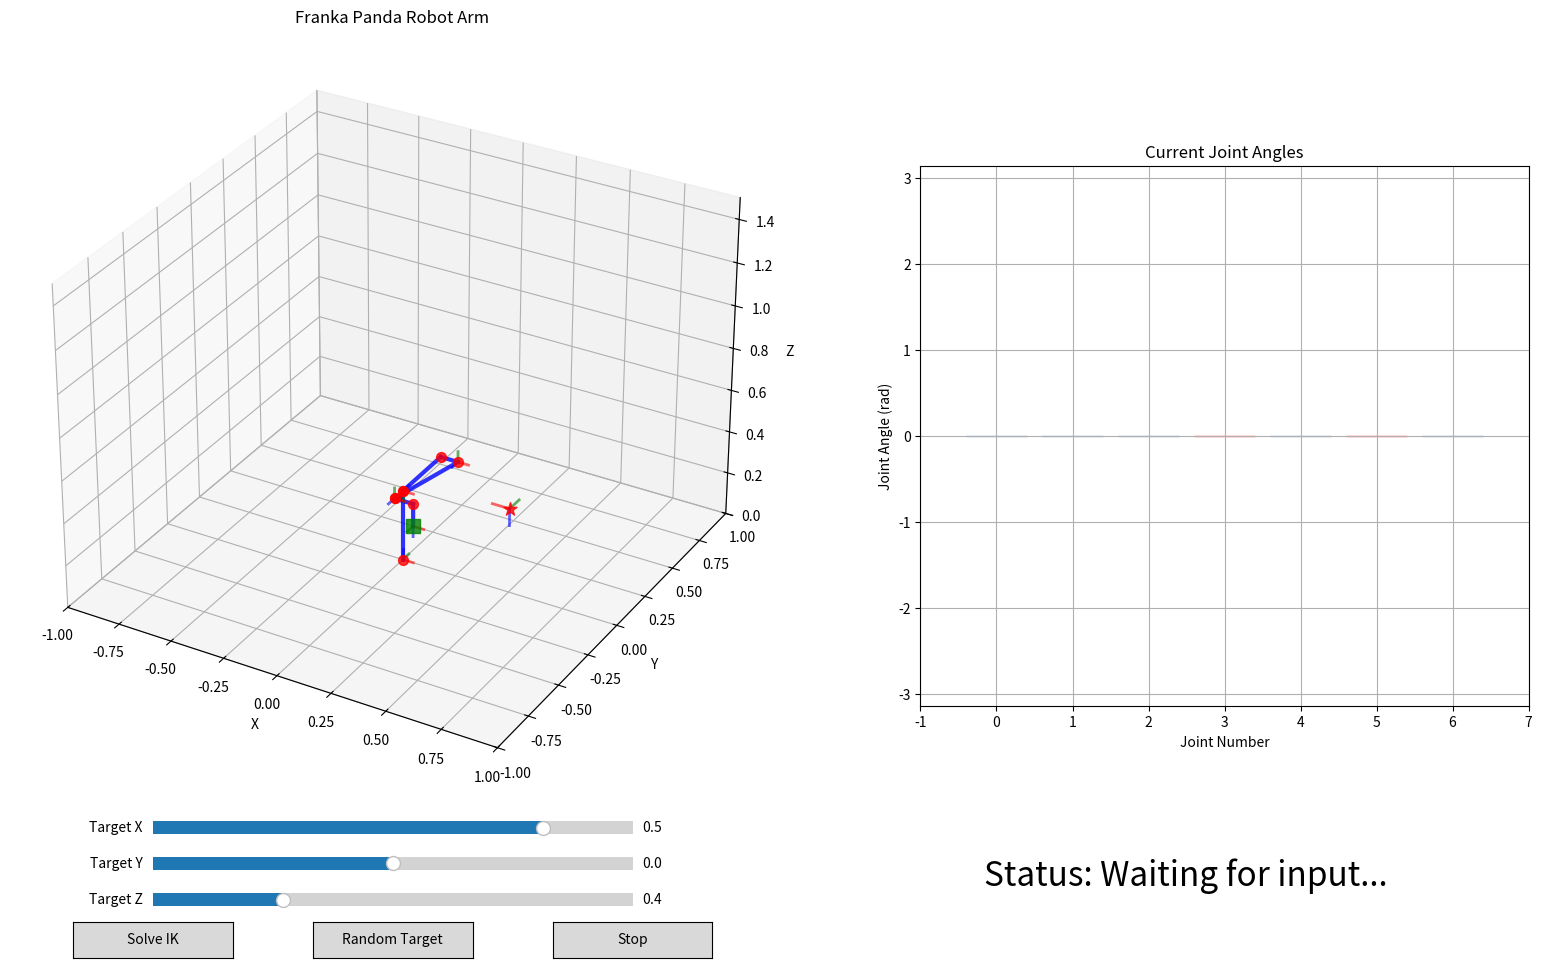

Generate this figure with matplotlib:
import numpy as np
import matplotlib.pyplot as plt
from mpl_toolkits.mplot3d import Axes3D
from scipy.spatial.transform import Rotation as R
import matplotlib.animation as animation
from matplotlib.widgets import Button, Slider
import time

class FrankaPandaIK:
    def __init__(self):
        # Franka Panda Denavit-Hartenberg (DH) parameters 
        self.dh_params = np.array([
            [0,     0,           0.333,  0],      # Joint 1
            [0,     -np.pi/2,    0,      0],      # Joint 2
            [0,     np.pi/2,     0.316,  0],      # Joint 3
            [0.0825, np.pi/2,    0,      0],      # Joint 4
            [-0.0825, -np.pi/2,  0.384,  0],      # Joint 5
            [0,     np.pi/2,     0,      0],      # Joint 6
            [0.088,  np.pi/2,    0,      0],      # Joint 7
        ])
        
        # Joint limits (radians)
        self.joint_limits = np.array([
            [-2.8973, 2.8973],   # Joint 1
            [-1.7628, 1.7628],   # Joint 2
            [-2.8973, 2.8973],   # Joint 3
            [-3.0718, -0.0698],  # Joint 4
            [-2.8973, 2.8973],   # Joint 5
            [-0.0175, 3.7525],   # Joint 6
            [-2.8973, 2.8973]    # Joint 7
        ])
        
        self.ee_offset = 0.107
        
    def dh_transform(self, a, alpha, d, theta):
        ct, st = np.cos(theta), np.sin(theta)
        ca, sa = np.cos(alpha), np.sin(alpha)
        
        T = np.array([
            [ct,    -st*ca,  st*sa,   a*ct],
            [st,     ct*ca, -ct*sa,   a*st],
            [0,      sa,     ca,      d],
            [0,      0,      0,       1]
        ])
        return T
    
    def forward_kinematics(self, joint_angles):
        T = np.eye(4)
        transforms = [T.copy()]
        
        for i, (a, alpha, d, offset) in enumerate(self.dh_params):
            theta = joint_angles[i] + offset
            T_i = self.dh_transform(a, alpha, d, theta)
            T = T @ T_i
            transforms.append(T.copy())
        
        # Add end-effector offset
        T_ee = np.array([
            [1, 0, 0, 0],
            [0, 1, 0, 0],
            [0, 0, 1, self.ee_offset],
            [0, 0, 0, 1]
        ])
        T = T @ T_ee
        transforms.append(T.copy())
        
        return T, transforms
    
    def compute_jacobian(self, joint_angles):
        T_total, transforms = self.forward_kinematics(joint_angles)
        p_ee = T_total[:3, 3]
        J = np.zeros((6, 7))
        
        T_current = np.eye(4)
        
        for i in range(7):
            if i == 0:
                z_i = np.array([0, 0, 1])
                p_i = np.array([0, 0, 0])
            else:
                T_current = T_current @ self.dh_transform(
                    self.dh_params[i-1, 0], 
                    self.dh_params[i-1, 1], 
                    self.dh_params[i-1, 2], 
                    joint_angles[i-1] + self.dh_params[i-1, 3]
                )
                z_i = T_current[:3, 2]
                p_i = T_current[:3, 3]
            
            J[:3, i] = np.cross(z_i, p_ee - p_i)
            J[3:, i] = z_i
        
        return J
    
    def inverse_kinematics(self, target_pos, target_rot, initial_guess=None, 
                          max_iterations=500, tolerance=1e-2):
        """
        Robust inverse kinematics with multiple attempts and adaptive damping
        """
        best_solution = None
        best_error = float('inf')
        
        # Try multiple initial guesses and damping values
        damping_values = [0.005, 0.01, 0.02, 0.05]
        
        for damping_val in damping_values:
            # Try with provided initial guess
            initial_guesses = []
            if initial_guess is not None:
                initial_guesses.append(np.array(initial_guess))
            
            # Add some random perturbations around current pose
            if initial_guess is not None:
                for _ in range(3):
                    noise = np.random.normal(0, 0.1, 7)
                    perturbed = np.array(initial_guess) + noise
                    perturbed = np.clip(perturbed, self.joint_limits[:, 0], self.joint_limits[:, 1])
                    initial_guesses.append(perturbed)
            else:
                # Random initial guesses
                for _ in range(5):
                    q_init = np.random.uniform(self.joint_limits[:, 0], self.joint_limits[:, 1])
                    initial_guesses.append(q_init)
            
            for q_init in initial_guesses:
                q = q_init.copy()
                
                if hasattr(target_rot, 'as_matrix'):
                    target_rot_matrix = target_rot.as_matrix()
                else:
                    target_rot_matrix = np.array(target_rot)
                
                target_pos = np.array(target_pos)
                
                for iteration in range(max_iterations):
                    T_current, _ = self.forward_kinematics(q)
                    current_pos = T_current[:3, 3]
                    current_rot = T_current[:3, :3]
                    
                    pos_error = target_pos - current_pos
                    
                    R_error = target_rot_matrix @ current_rot.T
                    angle = np.arccos(np.clip((np.trace(R_error) - 1) / 2, -1, 1))
                    if angle < 1e-6:
                        rot_error = np.zeros(3)
                    else:
                        axis = np.array([
                            R_error[2, 1] - R_error[1, 2],
                            R_error[0, 2] - R_error[2, 0],
                            R_error[1, 0] - R_error[0, 1]
                        ]) / (2 * np.sin(angle))
                        rot_error = angle * axis
                    
                    error = np.concatenate([pos_error, rot_error])
                    error_norm = np.linalg.norm(error)
                    
                    # Track best solution
                    if error_norm < best_error:
                        best_error = error_norm
                        best_solution = q.copy()
                    
                    if error_norm < tolerance:
                        return q, True, iteration
                    
                    J = self.compute_jacobian(q)
                    JTJ = J.T @ J
                    
                    # Adaptive damping based on error
                    adaptive_damping = damping_val * (1 + error_norm)
                    damped_inverse = np.linalg.inv(JTJ + adaptive_damping**2 * np.eye(7)) @ J.T
                    
                    # Step size adaptation
                    step_size = min(1.0, 1.0 / (1 + error_norm))
                    dq = step_size * damped_inverse @ error
                    
                    q_new = q + dq
                    q_new = np.clip(q_new, self.joint_limits[:, 0], self.joint_limits[:, 1])
                    q = q_new
        
        # Return best solution found even if not converged
        return best_solution if best_solution is not None else q, False, max_iterations



class PandaVisualizer:
    def __init__(self):
        self.ik_solver = FrankaPandaIK()
        self.current_joints = np.zeros(7)
        self.target_pos = np.array([0.5, 0.0, 0.4])
        self.target_rot = R.from_euler('xyz', [0, np.pi, 0])
        
        # Animation parameters
        self.animation_active = False
        self.trajectory_points = []
        self.current_trajectory_idx = 0
        
        self.setup_plot()
        
    def setup_plot(self):
        self.fig = plt.figure(figsize=(16,9))
        
        # Main 3D plot
        #self.ax = self.fig.add_subplot(121, projection='3d')
        self.ax = self.fig.add_axes([0, 0.2, 0.5, 0.85], projection='3d')

        self.ax.set_xlim([-1, 1])
        self.ax.set_ylim([-1, 1])
        self.ax.set_zlim([0, 1.5])
        self.ax.set_xlabel('X')
        self.ax.set_ylabel('Y')
        self.ax.set_zlabel('Z')
        self.ax.set_title('Franka Panda Robot Arm')
        
        # Joint angle plot
        #self.ax_joints = self.fig.add_subplot(122)
        self.ax_joints = self.fig.add_axes([0.58, 0.3, 0.38, 0.6])

        self.ax_joints.set_xlim([-1, 7])
        self.ax_joints.set_ylim([-np.pi, np.pi])
        self.ax_joints.set_xlabel('Joint Number')
        self.ax_joints.set_ylabel('Joint Angle (rad)')
        self.ax_joints.set_title('Current Joint Angles')
        self.ax_joints.grid(True)
        
        # Initialize robot visualization
        self.robot_lines = []
        self.joint_points = []
        self.target_point = None
        self.ee_point = None
        self.coordinate_frames = []
        
        self.joint_bars = self.ax_joints.bar(range(7), self.current_joints, 
                                           color='steelblue', alpha=0.7)
        
        self.status_text = self.fig.text(
            0.62,     # x (fraction of figure width)
            0.1,     # y (fraction of figure height)
            'Status: Waiting for input...',  
            fontsize=24,
            color='black'
        )
        
        self.setup_controls()
        self.update_robot_visualization()
        
    def setup_controls(self):
        button_width = 0.1
        button_height = 0.04
        button_y = 0.02
        
        # Buttons
        ax_solve = plt.axes([0.05, button_y, button_width, button_height])
        self.btn_solve = Button(ax_solve, 'Solve IK')
        self.btn_solve.on_clicked(self.solve_ik)
        
        ax_random = plt.axes([0.2, button_y, button_width, button_height])
        self.btn_random = Button(ax_random, 'Random Target')
        self.btn_random.on_clicked(self.set_random_target)
        
        ax_stop = plt.axes([0.35, button_y, button_width, button_height])
        self.btn_stop = Button(ax_stop, 'Stop')
        self.btn_stop.on_clicked(self.stop_animation)
        
        # Sliders for target position
        slider_height = 0.03
        ax_x = plt.axes([0.1, 0.15, 0.3, slider_height])
        ax_y = plt.axes([0.1, 0.11, 0.3, slider_height])
        ax_z = plt.axes([0.1, 0.07, 0.3, slider_height])
        
        self.slider_x = Slider(ax_x, 'Target X', -0.8, 0.8, valinit=self.target_pos[0])
        self.slider_y = Slider(ax_y, 'Target Y', -0.8, 0.8, valinit=self.target_pos[1])
        self.slider_z = Slider(ax_z, 'Target Z', 0.1, 1.2, valinit=self.target_pos[2])
        
        self.slider_x.on_changed(self.update_target_position)
        self.slider_y.on_changed(self.update_target_position)
        self.slider_z.on_changed(self.update_target_position)
        
    def update_target_position(self, val):
        self.target_pos = np.array([self.slider_x.val, self.slider_y.val, self.slider_z.val])
        self.update_target_visualization()
        
    def get_link_positions(self, joint_angles):
        _, transforms = self.ik_solver.forward_kinematics(joint_angles)
        positions = []
        for T in transforms:
            positions.append(T[:3, 3])
        return np.array(positions)
    
    def update_robot_visualization(self):
        # Clear previous visualization
        for line in self.robot_lines:
            line.remove()
        for point in self.joint_points:
            point.remove()
        for frame in self.coordinate_frames:
            for line in frame:
                line.remove()
        
        self.robot_lines = []
        self.joint_points = []
        self.coordinate_frames = []
        
        positions = self.get_link_positions(self.current_joints)
        
        # Draw robot links
        for i in range(len(positions) - 1):
            line = self.ax.plot([positions[i, 0], positions[i+1, 0]],
                              [positions[i, 1], positions[i+1, 1]],
                              [positions[i, 2], positions[i+1, 2]], 
                              'b-', linewidth=3, alpha=0.8)[0]
            self.robot_lines.append(line)
        
        # Draw joints
        for i, pos in enumerate(positions[:-1]):  # Exclude end-effector
            point = self.ax.scatter(pos[0], pos[1], pos[2], 
                                  c='red', s=50, alpha=0.8)
            self.joint_points.append(point)
        
        # Draw end-effector
        if self.ee_point:
            self.ee_point.remove()
        ee_pos = positions[-1]
        self.ee_point = self.ax.scatter(ee_pos[0], ee_pos[1], ee_pos[2], 
                                      c='green', s=100, marker='s', alpha=0.8)
        
        # Draw coordinate frames at joints
        _, transforms = self.ik_solver.forward_kinematics(self.current_joints)
        for i, T in enumerate(transforms[::2]):  # Show every other frame to avoid clutter
            frame_lines = self.draw_coordinate_frame(T, scale=0.05)
            self.coordinate_frames.append(frame_lines)
        
        # Update joint angle bars
        for i, (bar, angle) in enumerate(zip(self.joint_bars, self.current_joints)):
            bar.set_height(angle)
            # Color code based on joint limits
            limit_range = self.ik_solver.joint_limits[i, 1] - self.ik_solver.joint_limits[i, 0]
            normalized_angle = (angle - self.ik_solver.joint_limits[i, 0]) / limit_range
            if normalized_angle < 0.1 or normalized_angle > 0.9:
                bar.set_color('red')
            elif normalized_angle < 0.2 or normalized_angle > 0.8:
                bar.set_color('orange')
            else:
                bar.set_color('steelblue')
        
        self.update_target_visualization()
        
    def draw_coordinate_frame(self, transform, scale=0.1):
        origin = transform[:3, 3]
        x_axis = transform[:3, 0] * scale
        y_axis = transform[:3, 1] * scale
        z_axis = transform[:3, 2] * scale
        
        frame_lines = []
        
        # X-axis (red)
        line = self.ax.plot([origin[0], origin[0] + x_axis[0]],
                          [origin[1], origin[1] + x_axis[1]],
                          [origin[2], origin[2] + x_axis[2]], 
                          'r-', linewidth=2, alpha=0.6)[0]
        frame_lines.append(line)
        
        # Y-axis (green)
        line = self.ax.plot([origin[0], origin[0] + y_axis[0]],
                          [origin[1], origin[1] + y_axis[1]],
                          [origin[2], origin[2] + y_axis[2]], 
                          'g-', linewidth=2, alpha=0.6)[0]
        frame_lines.append(line)
        
        # Z-axis (blue)
        line = self.ax.plot([origin[0], origin[0] + z_axis[0]],
                          [origin[1], origin[1] + z_axis[1]],
                          [origin[2], origin[2] + z_axis[2]], 
                          'b-', linewidth=2, alpha=0.6)[0]
        frame_lines.append(line)
        
        return frame_lines
    
    def update_target_visualization(self):
        if self.target_point:
            self.target_point.remove()
        
        self.target_point = self.ax.scatter(self.target_pos[0], self.target_pos[1], 
                                          self.target_pos[2], c='red', s=100, 
                                          marker='*', alpha=0.8)
        
        # Draw target coordinate frame
        target_transform = np.eye(4)
        target_transform[:3, :3] = self.target_rot.as_matrix()
        target_transform[:3, 3] = self.target_pos
        
        if hasattr(self, 'target_frame'):
            for line in self.target_frame:
                line.remove()
        
        self.target_frame = self.draw_coordinate_frame(target_transform, scale=0.08)
        
        plt.draw()
    
    def solve_ik(self, event=None):
        solution, success, iterations = self.ik_solver.inverse_kinematics(
            self.target_pos, self.target_rot, self.current_joints
        )
        
        if success:
            self.animate_to_solution(solution)
            msg = f"IK solved in {iterations} iterations"
            print(msg)
            self.status_text.set_text(f"Status: {msg}")
            self.status_text.set_color("green")
        else:
            msg = "IK failed to converge"
            print(msg)
            self.status_text.set_text(f"Status: {msg}")
            self.status_text.set_color("red")
        
        self.fig.canvas.draw_idle()  # Redraw the updated text

    def animate_to_solution(self, target_joints, steps=50):
        start_joints = self.current_joints.copy()
        joint_diff = target_joints - start_joints
        
        def animate_step(frame):
            if frame < steps:
                alpha = frame / (steps - 1)
                # Use smooth interpolation
                smooth_alpha = 3 * alpha**2 - 2 * alpha**3
                self.current_joints = start_joints + smooth_alpha * joint_diff
                self.update_robot_visualization()
                return frame < steps - 1
            else:
                return False
        
        self.start_custom_animation(animate_step, steps)
    
    def set_random_target(self, event=None):
        self.target_pos = np.array([
            np.random.uniform(-0.6, 0.6),
            np.random.uniform(-0.6, 0.6),
            np.random.uniform(0.2, 1.0)
        ])
        
        self.target_rot = R.random()
        
        # Update sliders
        self.slider_x.set_val(self.target_pos[0])
        self.slider_y.set_val(self.target_pos[1])
        self.slider_z.set_val(self.target_pos[2])
        
        self.update_target_visualization()
    
    def start_trajectory_animation(self):
        def animate_trajectory(frame):
            if not self.animation_active or frame >= len(self.trajectory_points):
                return False
            
            target_pos, target_rot = self.trajectory_points[frame]
            solution, success, _ = self.ik_solver.inverse_kinematics(
                target_pos, target_rot, self.current_joints, max_iterations=20
            )
            
            if success:
                self.current_joints = solution
                self.target_pos = target_pos
                self.target_rot = target_rot
                self.update_robot_visualization()
            
            return True
        
        self.animation_active = True
        self.start_custom_animation(animate_trajectory, len(self.trajectory_points))
    
    def start_custom_animation(self, animate_func, total_frames):
        def animation_wrapper(frame):
            if animate_func(frame):
                return [self.ax]
            else:
                return []
        
        self.ani = animation.FuncAnimation(
            self.fig, animation_wrapper, frames=total_frames,
            interval=50, blit=False, repeat=False
        )
        plt.draw()
    
    def stop_animation(self, event=None):
        self.animation_active = False
        if hasattr(self, 'ani'):
            self.ani.event_source.stop()
    
    def show(self):
        plt.tight_layout()
        plt.show()


# Main execution
if __name__ == "__main__":
    print("Initializing Franka Panda IK Visualizer...")
    print("Controls:")
    print("- Use sliders to set target position")
    print("- Click 'Solve IK' to move robot to target")
    print("- Click 'Random Target' for random reachable position")
    print("- Click 'Circle Path' or 'Figure-8' for animated trajectories")
    print("- Click 'Stop' to halt animations")
    print("\nStarting visualization...")
    
    visualizer = PandaVisualizer()
    visualizer.show()